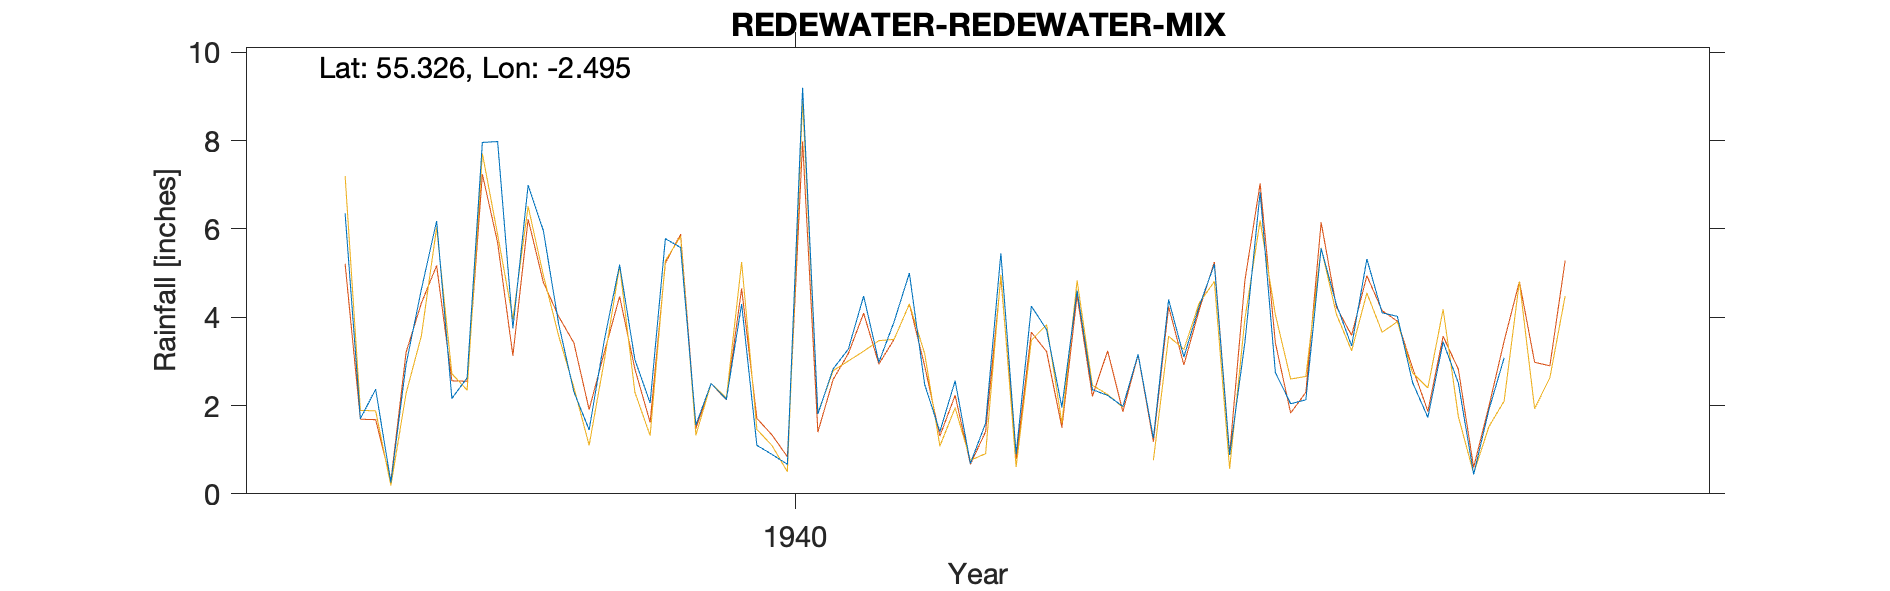

The table this chart was drawn from, first rows:
REDEWATER (BATEINGHOPE), , , , , , , , , , , , , , , , , , , , 
Grid ref, NT687037, Long, -2.495, Lat, 55.33, Elevation, 1300, ft, , , , , , , , , , , , 
Station no, "3581/1/5", , , , , , , , , , , , , , , , , , , 
, 1931, 1932, 1933, 1934, 1935, 1936, 1937, 1938, 1939, 1940, 1941, 1942, 1943, 1944, 1945, 1946, 1947, 1948, 1949, 1950
January, , , , , , , , 6.35, 6.99, 2.5, 3.9, 4.6, 6.83, 3.44, , , , , , 
February, , , , , , , , 1.7, 5.96, 2.14, 5, 2.36, 2.75, 2.51, , , , , , 
March, , , , , , , , 2.37, 3.85, 4.3, 2.48, 2.23, 2.04, 0.44, , , , , , 
April, , , , , , , , 0.26, 2.31, 1.1, 1.41, 1.98, 2.13, 1.9, , , , , , 
May, , , , , , , , 2.94, 1.45, 0.89, 2.56, 3.16, 5.56, 3.08, , , , , , 
June, , , , , , , , 4.63, 3.49, 0.67, 0.69, 1.26, 4.29, , , , , , , 
July, , , , , , , , 6.18, 5.19, 9.2, 1.6, 4.4, 3.35, , , , , , , 
August, , , , , , , , 2.16, 3.04, 1.81, 5.45, 3.1, 5.32, , , , , , , 
September, , , , , , , , 2.63, 2.06, 2.83, 0.9, 4.24, 4.1, , , , , , , 
October, , , , , , , , 7.96, 5.78, 3.28, 4.25, 5.2, 4.02, , , , , , , 
November, , , , , , , , 7.98, 5.58, 4.48, 3.72, 0.88, 2.52, , , , , , , 
December, , , , , , , , 3.75, 1.56, 2.98, 1.96, 3.43, 1.73, , , , , , , 
Total, , , , , , , , 48.91, 47.26, 36.18, 33.92, 36.84, 44.64, , , , , , , 
